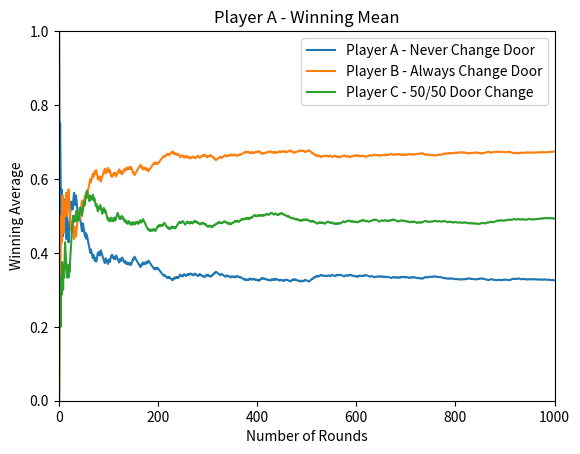

Reproduce this figure in Python.
# -*- coding: utf-8 -*-
"""
Created on Thu Nov 24 12:57:17 2022

[redacted]
"""
import numpy as np
from scipy.stats import binom
import matplotlib.pyplot as plt
import time


def plotbinom(k,n,p):
    pmf = binom.pmf(k, n, p) 
    plt.plot(p,pmf, label = f'K = {k}, N = {n}')
    plt.xlabel('p - Head')
    plt.ylabel('pmf of Head')
    plt.title('Binominal Distribution of Coin Flip')
    plt.legend()
    plt.xlim(0,1)
    plt.ylim(0,1)
    #print(type(pmf))


def plotpmax(k,n,p):
    pmf = binom.pmf(k, n, p) 
    plt.plot(p,pmf,'ro')
    plt.xlabel('p - Head')
    plt.ylabel('pmf of Head')
    plt.title('Binominal Distribution of Coin Flip')
    plt.legend()
    plt.xlim(0,1)
    plt.ylim(0,1)
    #print(type(pmf))



def TsetupGame():

        list = ['door 1','door 2','door 3']
       # print(f'List:{list})')
        prize = {'Car':'','Goat1':'','Goat2':''}
       # print(f'Dic Before:\t {prize}')
        for pz in prize:
            doorNum = list.pop()
         #   print(f'popped value:\t {doorNum}')
            prize.update({pz: doorNum})    
        #print(f'Dic after:\t{prize}')
        
        return prize


def setupGame():

        list = ['door 1','door 2','door 3']
        np.random.shuffle(list)
       # print(f'List:{list})')
        prize = {'Car':'','Goat1':'','Goat2':''}
       # print(f'Dic Before:\t {prize}')
        for pz in prize:
            doorNum = list.pop()
         #   print(f'popped value:\t {doorNum}')
            prize.update({pz: doorNum})    
        #print(f'Dic after:\t{prize}')
        
        return prize
 
def winDoor(gameSetup):
       return gameSetup.get('Car')


def playerDoor(gameSetup,hsDoor = None, playdoor = None,pl2 = None):
    
    lst = ['Car','Goat1','Goat2']
    if hsDoor != None:    
        lst.remove(hsDoor)
        print(f'New Doors: {lst}')
    
    np.random.shuffle(lst)
    pld = gameSetup.get(lst[0])
   # print('\nold' + pld)
    
    
    if pld == playdoor and pl2 != None:
        pld = gameSetup.get(lst[1])
    #    print('swap' + pld +'\n')

    return pld

    
def hostDoor(plrdoor,gameSetup):
    
    list = ['Goat1','Goat2']
    np.random.shuffle(list)
    hostc = gameSetup.get(list[0])
    
    if hostc == plrdoor:
        hostc = gameSetup.get(list[1])    
    
    return hostc

def isWinner(gameSetup,pldr):
    playerItem = gameSetup.get(pldr)
    if (playerItem == 'Car'):
        return True
    
    return False

def swapKeyVal(gameSetup):
    return {value:key for key, value in gameSetup.items()}



def main1():
    st = time.time()     # get the start time
    p = np.linspace(0, 1,1000)  #probability H - success
    n = 10  #total num of flips
    k = 3   #how many successful heads
    #plotbinom(k = how many successful heads, n = total num of flips, p)
    plt.figure()

    karr = np.array([3,15,90])
    narr = np.array([10,50,300])
    for i in range(0,3):
        plotbinom(karr[i], narr[i], p)
        plotpmax(karr[i], narr[i], karr[i] / narr[i])

        
    #plotbinom(karr[0], narr[0], p)
    #plotbinom(karr[1], narr[1], p)
    #plotbinom(karr[2], narr[2], p)
    elapsed_time = time.time() - st     # get the execution time
    print('Execution time:', time.strftime("%H:%M:%S", time.gmtime(elapsed_time)))

    final_res = elapsed_time * 1000
    print('Execution time:', final_res, 'milliseconds')

    
    
def main2a():    
    st = time.time()     # get the start time
    
    game = setupGame()
    
    #find winning door
    carDoor = winDoor(game)
    print(f'Winning Door: {carDoor}')
    p1 = playerDoor(game)
    print(f'Player Door: {p1}')
    hstDoor = hostDoor(p1,game)
    print(f'Host Door: {hstDoor}\n------------------------\n')
    
    game = swapKeyVal(game)
  #  print(f'GameSwapped: {game}')
    p1win = isWinner(game,p1)
    print(f"Player 1:{p1}: {game.get(p1)}, Winner? {p1win}")    
    
    
    game = swapKeyVal(game)
    p2 = playerDoor(game,game.get(hstDoor),p1)
    game = swapKeyVal(game)
   # print(f'GameSwapped: {game}')
    p2win = isWinner(game,p2)
    print(f"Player 2:{p2}: {game.get(p2)}, Winner? {p2win}")    
    
    
    game = swapKeyVal(game)
    p3 = playerDoor(game,game.get(hstDoor),p1)
    game = swapKeyVal(game)
    #print(f'GameSwapped: {game}')
    p3win = isWinner(game,p3)
    print(f"Player 3:{p3}: {game.get(p3)}, Winner? {p3win}")   
    
    
    
    
    #player swapped
    




    elapsed_time = time.time() - st     # get the execution time
    print('Execution time:', time.strftime("%H:%M:%S", time.gmtime(elapsed_time)))
    final_res = elapsed_time * 10000
    print('Execution time:', final_res, 'milliseconds')
    return






def main2b():
    st = time.time()     # get the start time
    choiceUnchanged=[]
    
    for gameitr in range(0,1000):
        game = setupGame()

        carDoor = winDoor(game)        #find winning door
        #print(f'Winning Door: {carDoor}')
        p1 = playerDoor(game)
        #print(f'Player Door: {p1}')
        hstDoor = hostDoor(p1,game)
        #print(f'Host Door: {hstDoor}\n------------------------\n')
        
        game = swapKeyVal(game)
      #  print(f'GameSwapped: {game}')
        choiceUnchanged.append(isWinner(game,p1))
     #   print(choiceUnchanged)
    #print(f"Player 1:{p1}:Winner? {choiceUnchanged}")    
    avg = []

    for k in range(1,1001):
        avg.append(np.array(choiceUnchanged[:k]).mean())
    print(type(avg))
    plt.plot(range(0,1000) ,avg)
    
    ag = plt.gca()
    ag.set_ylim(0,1)
    ag.set_xlim(0,1000)
    ag.set_xticks(([1] + list(np.arange(100,1001,100))))
    ag.set_xlabel(f'Number of Rounds')
    ag.set_ylabel(f'Winning Average')
    ag.set_title(f'Player A - Winning Mean')
    
    

    elapsed_time = time.time() - st
    print('Execution time:', time.strftime("%H:%M:%S", time.gmtime(elapsed_time)))
    final_res = elapsed_time * 1000
    print('Execution time:', final_res, 'milliseconds')
    return



def main2c():
    st = time.time()     # get the start time
    ch1=[]
    ch2=[]
    ch3=[]
    
    avg1 = []
    avg2 = []
    avg3 = []
    
    kmax = 1000

    for gameitr in range(0,kmax):
        game = setupGame()
        carDoor = winDoor(game)
        #print(f'---------\nRound {gameitr+1}\nWinning Door: {carDoor}')
        p1 = playerDoor(game)
        hstDoor = hostDoor(p1,game)
        #print(f'Host Door: {hstDoor}')

        game = swapKeyVal(game)
        ch1.append(isWinner(game,p1))
        avg1.append(np.array(ch1).mean())

        #print(f'Player1 Door: {p1}\tAVG1:\n{avg1}\n')
        
        tmp = game.get(hstDoor)
        #print(tmp)
        game = swapKeyVal(game)
        p2 = playerDoor(game,tmp,p1,1)
        game = swapKeyVal(game)
        ch2.append(isWinner(game,p2))
        avg2.append(np.array(ch2).mean())

        #print(f'Player2 Door: {p2}\tAVG2:\n{avg2}')

        tmp = game.get(hstDoor)
        game = swapKeyVal(game)
        p3 = playerDoor(game,tmp,p1)
        game = swapKeyVal(game)
        ch3.append(isWinner(game,p3))
        avg3.append(np.array(ch3).mean())

        #print(f'Player3 Door: {p3}\tAVG3:\n{avg3}\n')
        
        
        
    
    
    
  #  for k in range(1,kmax + 1):
   #     avg1.append(np.array(ch1[:k]).mean())
    #    avg2.append(np.array(ch2[:k]).mean())
     #   avg3.append(np.array(ch3[:k]).mean())
        
        
    x = range(0,kmax) 
    plt.figure()
    plt.plot(x,avg1, label = 'Player A - Never Change Door')
    plt.plot(x,avg2, label = 'Player B - Always Change Door')
    plt.plot(x,avg3, label = 'Player C - 50/50 Door Change')
    
    plt.legend()
    ag = plt.gca()
    ag.set_ylim(0,1)
    ag.set_xlim(0,kmax)
    #ag.set_xticks(([1] + list(np.arange(100,1001,100))))
    ag.set_xlabel(f'Number of Rounds')
    ag.set_ylabel(f'Winning Average')
    ag.set_title(f'Player A - Winning Mean')
    
    

    elapsed_time = time.time() - st
    print('Execution time:', time.strftime("%H:%M:%S", time.gmtime(elapsed_time)))
    final_res = elapsed_time * 1000
    print('Execution time:', final_res, 'milliseconds')
    return





if __name__ == "__main__":
    main2c()
    
    
    
    
    
    
